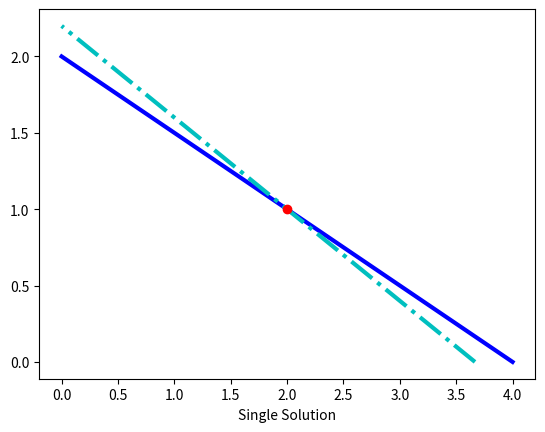

Write Python code to recreate this figure.
import numpy as np
import matplotlib.pyplot as plt

def check_vector_span(set_of_vectors, vector_to_check):
    # Creates an empty vector of correct size
    vector_of_scalars = np.asarray([None]*set_of_vectors.shape[0])

    # Solves for the scalars that make the equation true if vector is within the span
    try:
        # TODO: Use np.linalg.solve() function here to solve for vector_of_scalars
        vector_of_scalars = np.linalg.solve(set_of_vectors, vector_to_check)
        if not (vector_of_scalars is None):
            print("\nVector is within span.\nScalars in s:", vector_of_scalars)
    # Handles the cases when the vector is NOT within the span
    except Exception as exception_type:
        if str(exception_type) == "Singular matrix":
            print("\nNo single solution\nVector is NOT within span")
        else:
            print("\nUnexpected Exception Error:", exception_type)
    return vector_of_scalars


# Creates matrix t (right side of the augmented matrix).
t = np.array([4, 11])

# Creates matrix vw (left side of the augmented matrix).
vw = np.array([[1, 2], [3, 5]])

print("\nEquation 1:\n Matrix vw:", vw, "\nVector t:", t, sep="\n")
s = check_vector_span(vw,t)

plt.plot([4,0],[0,2],'b',linewidth=3)
plt.plot([3.6667,0],[0,2.2],'c-.',linewidth=3)
plt.plot([2],[1],'ro',linewidth=3)
plt.xlabel('Single Solution')


# Call to check a new set of vectors vw2 and t2
vw2 = np.array([[1, 2], [2, 4]])
t2 = np.array([6, 12])
print("\nNew Vectors:\n Matrix vw2:", vw2, "\nVector t2:", t2, sep="\n")
# Call to check_vector_span
s2 = check_vector_span(vw2,t2)

#plt.plot([6,0],[0,3],'b',linewidth=5)
#plt.plot([1,4,6,0],[2.5,1,0,3],'c-.',linewidth=2)
#plt.xlabel('Redundant Equations')


# Call to check a new set of vectors vw3 and t3
vw3 = np.array([[1, 2], [1, 2]])
t3 = np.array([6, 10])
print("\nNew Vectors:\n Matrix vw3:", vw3, "\nVector t3:", t3, sep="\n")
# Call to check_vector_span
s3 = check_vector_span(vw3,t3)

#plt.plot([10,0],[0,5],'b',linewidth=3)
#plt.plot([0,6],[3,0],'c-.',linewidth=3)
#plt.xlabel('No Solution')


plt.show()